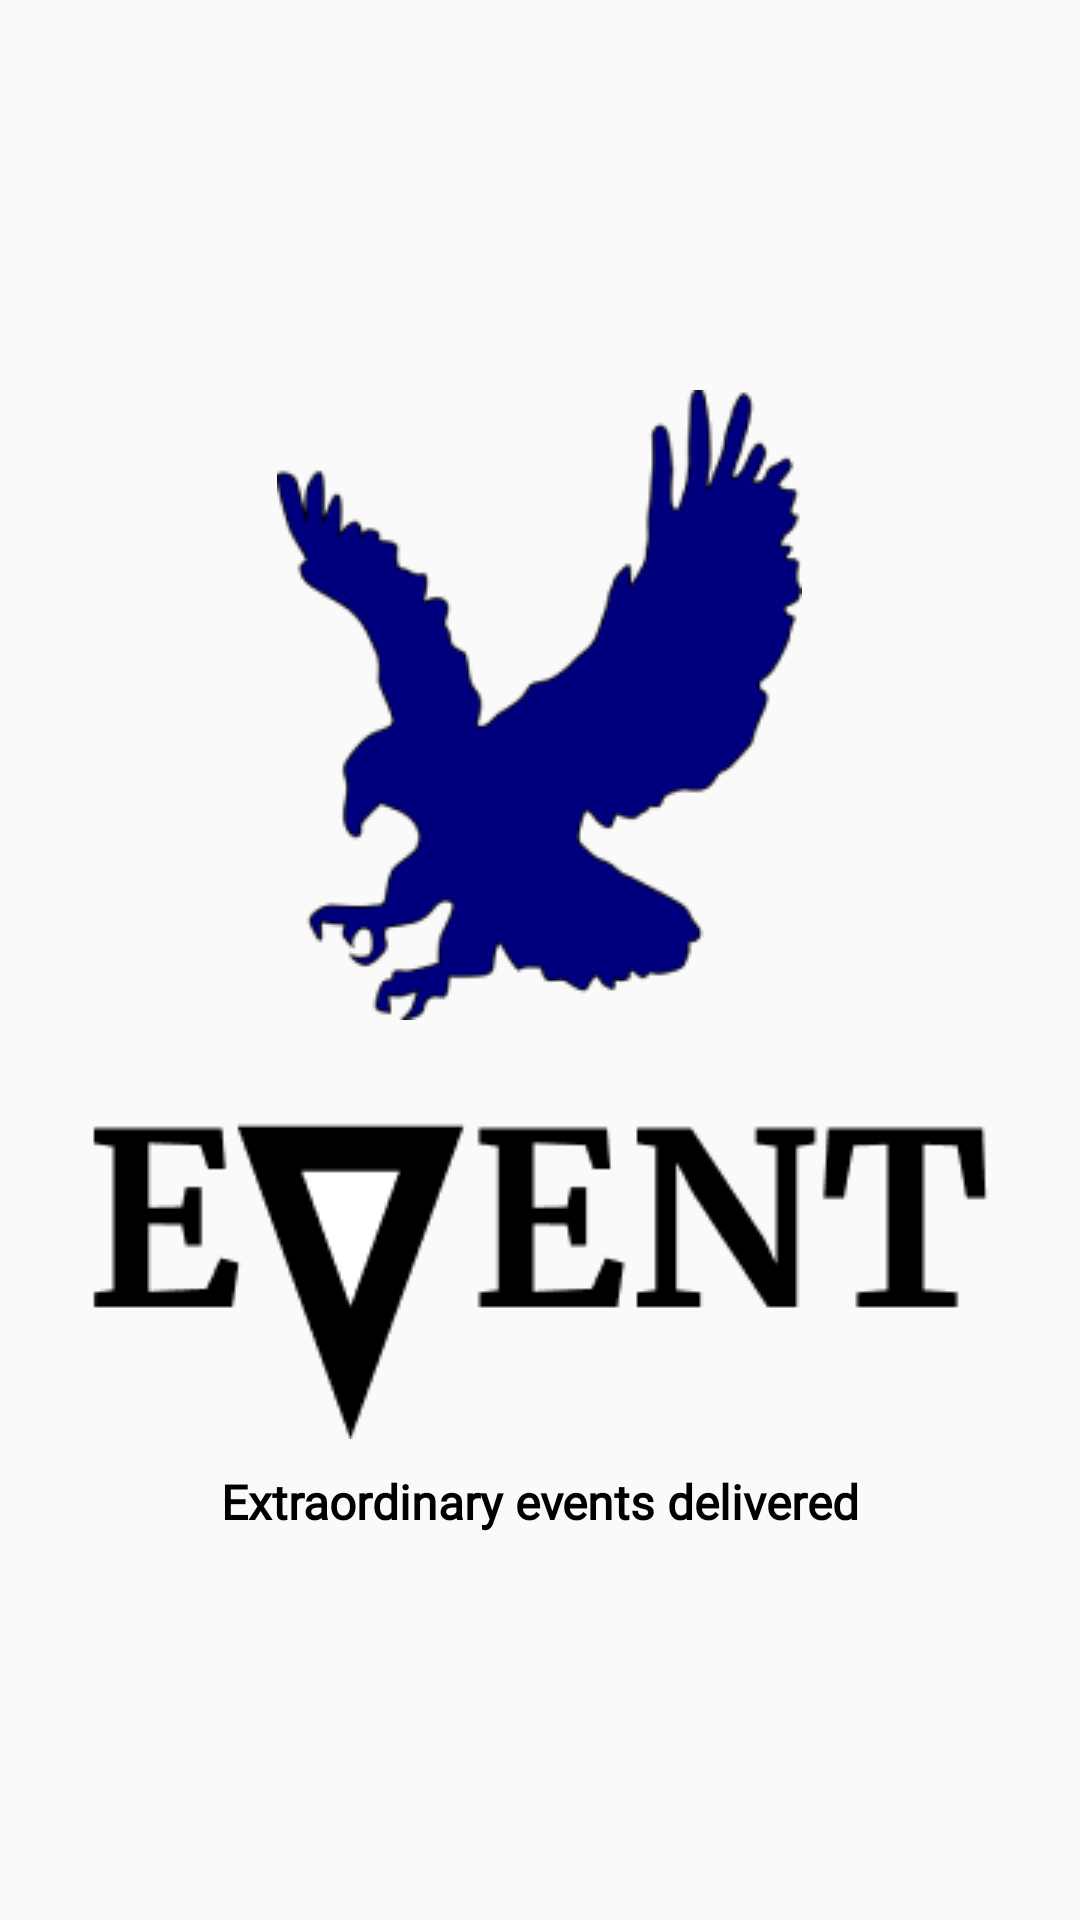

Here is an Android app screen rendered from its layout file. Give the layout XML and the strings, colors and styles it references.
<!-- AndroidManifest.xml: application theme Theme.EventManagement -->
<!-- res/layout/activity_splash.xml -->
<?xml version="1.0" encoding="utf-8"?>
<RelativeLayout xmlns:android="http://schemas.android.com/apk/res/android"
    xmlns:app="http://schemas.android.com/apk/res-auto"
    xmlns:tools="http://schemas.android.com/tools"
    android:layout_width="match_parent"
    android:layout_height="match_parent"
    tools:context=".activity.splashActivity">

    <ImageView
        android:id="@+id/eaglelogo"
        android:layout_width="wrap_content"
        android:layout_height="wrap_content"
        android:layout_centerHorizontal="true"
        android:layout_marginTop="130dp"
        android:src="@drawable/eaglelogo" />

    <ImageView
        android:id="@+id/eventlogo"
        android:layout_width="wrap_content"
        android:layout_height="wrap_content"
        android:layout_below="@+id/eaglelogo"
        android:layout_centerHorizontal="true"
        android:layout_marginTop="0.5dp"
        android:src="@drawable/eventlogo" />

    <TextView
        android:id="@+id/tagline"
        android:layout_width="wrap_content"
        android:layout_height="wrap_content"
        android:layout_below="@+id/eventlogo"
        android:layout_centerHorizontal="true"
        android:layout_marginTop="10dp"
        android:fontFamily="@font/merriweather_bold"
        android:text="Extraordinary events delivered"
        android:textColor="@color/black"
        android:textSize="16dp"
        android:textStyle="bold" />

</RelativeLayout>
<!-- resources referenced by this layout -->
<resources>
  <color name="black">#FF000000</color>
  <!-- drawable eaglelogo: png bitmap (drawable, 11088 bytes) -->
  <!-- drawable eventlogo: png bitmap (drawable, 3248 bytes) -->
  <style name="Theme.EventManagement" parent="Theme.AppCompat.DayNight.NoActionBar">
          
          <item name="colorPrimary">@color/my_primary</item>
          <item name="colorPrimaryVariant">@color/my_primary</item>
          <item name="colorOnPrimary">@color/white</item>
          
          <item name="colorSecondary">@color/teal_200</item>
          <item name="colorSecondaryVariant">@color/teal_700</item>
          <item name="colorOnSecondary">@color/black</item>
          
          <item name="android:statusBarColor" tools:targetApi="l">@color/my_primary</item>
          
      </style>
  <color name="my_primary">#C1E5FF</color>
  <color name="white">#FFFFFFFF</color>
  <color name="teal_200">#FF03DAC5</color>
  <color name="teal_700">#FF018786</color>
</resources>
